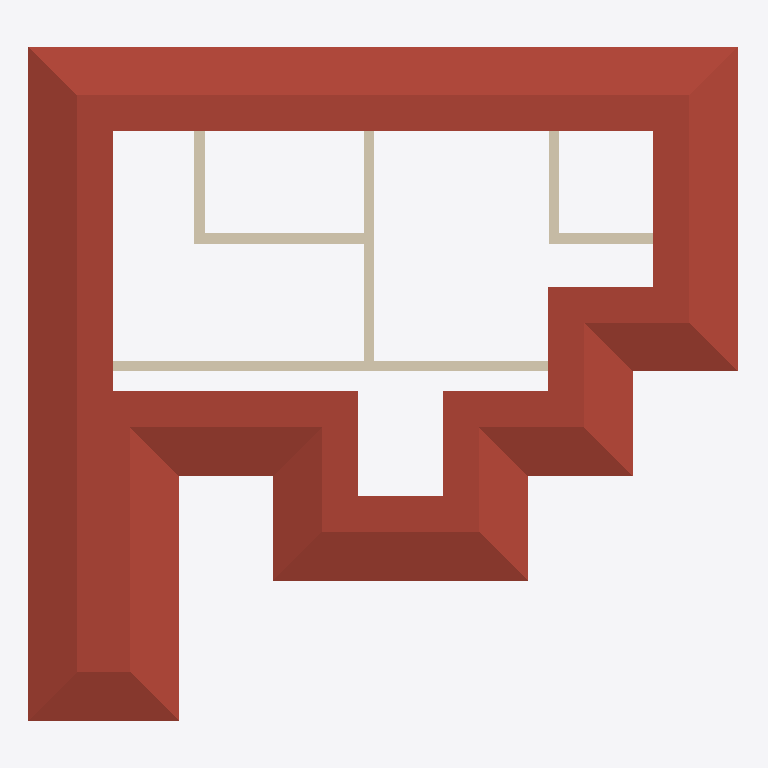
Plan cut of the same IFC building model at storey 'Level 5' (level 15.00 m, cut at 16.40 m), seen from above with north up, elements coloured by IFC class: 6 walls (beige), 1 roof (red-brown). Cut surfaces are drawn darker.
Extent 20.4 m × 19.3 m × 19.6 m (x, y, z). Storeys (6): Level 0 at 0.00 m; Level 1 at 3.00 m; Level 2 at 6.00 m; Level 3 at 9.00 m; Level 4 at 12.00 m; Level 5 at 15.00 m. Elements (131): 86 IfcWallStandardCase, 36 IfcWindow, 4 IfcDoor, 4 IfcSlab, 1 IfcRoof.

HEADER;
FILE_DESCRIPTION(('ViewDefinition [CoordinationView_V2.0]'),'2;1');
FILE_NAME('Project Number','2023-08-10T15:28:09',(''),(''),'The EXPRESS Data Manager Version 5.02.0100.07 : 28 Aug 2013','21.0.0.383 - Exporter 21.0.0.383 - Alternate UI 21.0.0.383','');
FILE_SCHEMA(('IFC2X3'));
ENDSEC;
DATA;
#120=IFCPROJECT('1I26SUm3n6XAvxsPfLDvb4',#41,'Project Number',$,$,'Project Name','Project Status',(#112),#107);
#173=IFCSITE('1I26SUm3n6XAvxsPfLDvb6',#41,'Default',$,$,#172,$,$,.ELEMENT.,$,$,$,$,$);
#130=IFCBUILDING('1I26SUm3n6XAvxsPfLDvb5',#41,'',$,$,#32,$,'',.ELEMENT.,$,$,$);
#139=IFCBUILDINGSTOREY('1I26SUm3n6XAvxsPggo6U3',#41,'Level 0',$,'Level:Circle Head - Project Datum',#137,$,'Level 0',.ELEMENT.,0.0);
#145=IFCBUILDINGSTOREY('1I26SUm3n6XAvxsPggo6G2',#41,'Level 1',$,'Level:Circle Head - Project Datum',#144,$,'Level 1',.ELEMENT.,3000.0);
#151=IFCBUILDINGSTOREY('1I26SUm3n6XAvxsPggpBvV',#41,'Level 2',$,'Level:Circle Head - Project Datum',#150,$,'Level 2',.ELEMENT.,6000.0);
#157=IFCBUILDINGSTOREY('1I26SUm3n6XAvxsPggpByY',#41,'Level 3',$,'Level:Circle Head - Project Datum',#156,$,'Level 3',.ELEMENT.,9000.0);
#163=IFCBUILDINGSTOREY('1I26SUm3n6XAvxsPggpBoj',#41,'Level 4',$,'Level:Circle Head - Project Datum',#162,$,'Level 4',.ELEMENT.,12000.0);
#169=IFCBUILDINGSTOREY('1I26SUm3n6XAvxsPggpBsT',#41,'Level 5',$,'Level:Circle Head - Project Datum',#168,$,'Level 5',.ELEMENT.,15000.0);
#4826=IFCROOF('0A6wYmvyb20vFI$sC2kluC',#41,'Basic Roof:Roof_Pitched-50SS-220Ins-20MPan-225Purl:319529',$,'Basic Roof:Roof_Pitched-50SS-220Ins-20MPan-225Purl',#4822,$,'319529',.NOTDEFINED.);
#3686=IFCWALLSTANDARDCASE('0A6wYmvyb20vFI$sC2ki2P',#41,'Basic Wall:Wall-Ret_300Con:319164',$,'Basic Wall:Wall-Ret_300Con',#3665,#3684,'319164');
#7109=IFCWALLSTANDARDCASE('09rQzImw9DCwAWPUSdgGWl',#41,'Basic Wall:Wall-Ret_300Con:321064',$,'Basic Wall:Wall-Ret_300Con',#7089,#7107,'321064');
#7223=IFCWALLSTANDARDCASE('09rQzImw9DCwAWPUSdgGZp',#41,'Basic Wall:Wall-Ret_300Con:321268',$,'Basic Wall:Wall-Ret_300Con',#7203,#7221,'321268');
#7166=IFCWALLSTANDARDCASE('09rQzImw9DCwAWPUSdgGYz',#41,'Basic Wall:Wall-Ret_300Con:321210',$,'Basic Wall:Wall-Ret_300Con',#7146,#7164,'321210');
#7280=IFCWALLSTANDARDCASE('09rQzImw9DCwAWPUSdgGaj',#41,'Basic Wall:Wall-Ret_300Con:321322',$,'Basic Wall:Wall-Ret_300Con',#7260,#7278,'321322');
#7337=IFCWALLSTANDARDCASE('09rQzImw9DCwAWPUSdgGbO',#41,'Basic Wall:Wall-Ret_300Con:321375',$,'Basic Wall:Wall-Ret_300Con',#7317,#7335,'321375');
ENDSEC;